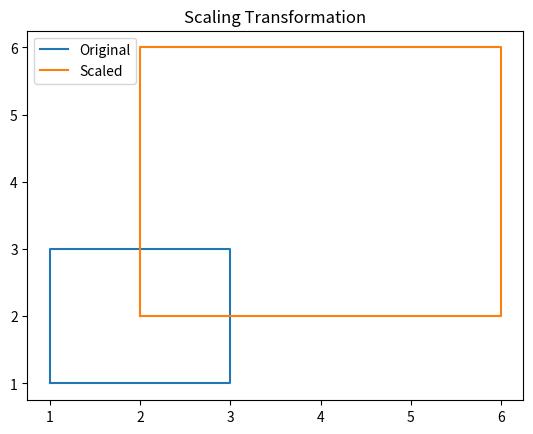

Write Python code to recreate this figure.
# 9. Scaling Transformation

# Objective: Scale a 2D object using scaling matrix
# Tool: Python with Matplotlib
import numpy as np
import matplotlib.pyplot as plt

# Original square
square = np.array([
    [1,1],
    [1,3],
    [3,3],
    [3,1],
    [1,1]
])

# Scaling matrix
sx = 2
sy = 2

scaling_matrix = np.array([
    [sx,0],
    [0,sy]
])

scaled_square = np.dot(square, scaling_matrix)

plt.plot(square[:,0], square[:,1], label="Original")
plt.plot(scaled_square[:,0], scaled_square[:,1], label="Scaled")

plt.legend()
plt.title("Scaling Transformation")
plt.show()
